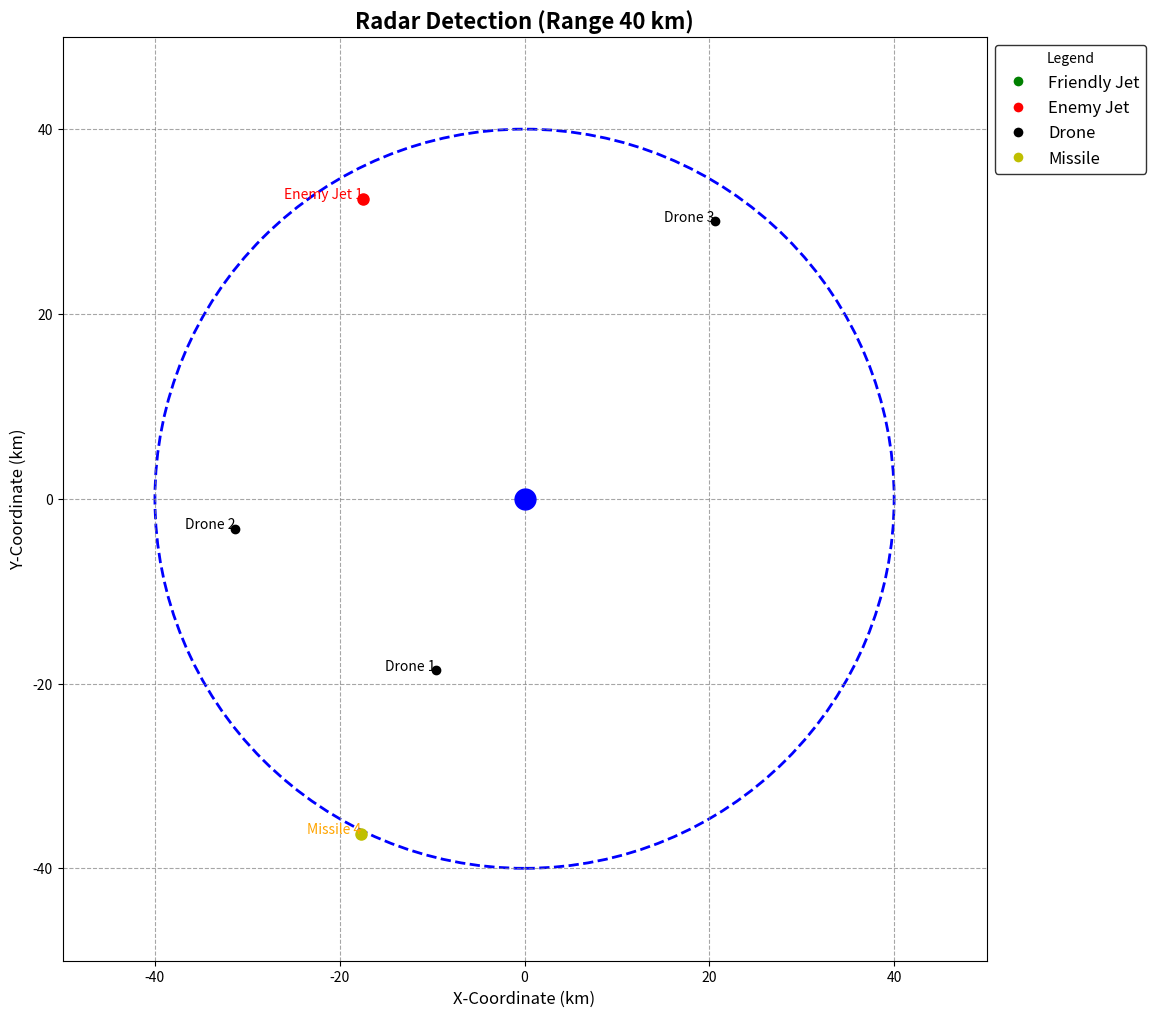

The matplotlib source for this figure:
import matplotlib.pyplot as plt
import numpy as np
import random

def encrypt_message(message, shift):    # Encrypt the msg using CAESER CIPHER algorithm
    encrypted_message = ""
    for char in message:
        if char.isalpha():
            shift_base = 65 if char.isupper() else 97
            encrypted_message += chr((ord(char) - shift_base + shift) % 26 + shift_base)
        else:
            encrypted_message += char
    return encrypted_message

def decrypt_message(encrypted_message, shift):      # Decrypt msg using CAESER CIPHER 
    decrypted_message = ""
    for char in encrypted_message:
        if char.isalpha():
            shift_base = 65 if char.isupper() else 97
            decrypted_message += chr((ord(char) - shift_base - shift) % 26 + shift_base)
        else:
            decrypted_message += char
    return decrypted_message

def identify_jet_or_drone(decrypted_message, correct_message):      # Friendly Jet / Enemy Jet
    return "Friendly" if decrypted_message == correct_message else "Enemy"

def classify_object(reflectivity, material, geometry):
    if reflectivity < 0.2 and material == "composite" and geometry == "small":
        return "Drone"
    elif 0.2 <= reflectivity < 0.8 and material == "metal" and geometry == "large":
        return "Fighter Jet"
    elif reflectivity >= 0.8 and material == "metal" and geometry == "pointed":
        return "Missile"
    else:
        return "Unknown Object"

def plot_radar(friendly_jets, enemy_jets, object_results, radar_range_km, radar_position):
    fig, ax = plt.subplots(figsize=(12, 12))

    ax.plot(*radar_position, 'bo', markersize=15)

    radar_range = plt.Circle(radar_position, radar_range_km, color='blue', fill=False, linestyle='--', linewidth=2)
    ax.add_artist(radar_range)

    for idx, jet in enumerate(friendly_jets):
        x, y = jet['position']
        label = f"Friendly Jet {idx + 1}"
        ax.plot(x, y, 'go', markersize=8)  
        ax.text(x, y, label, fontsize=10, ha='right', color='green')

    for idx, jet in enumerate(enemy_jets):
        x, y = jet['position']
        label = f"Enemy Jet {idx + 1}"
        ax.plot(x, y, 'ro', markersize=8) 
        ax.text(x, y, label, fontsize=10, ha='right', color='red')

    for idx, obj in enumerate(object_results):
        x, y = obj['position']
        if obj['classification'] == 'Drone':
            ax.plot(x, y, 'ko', markersize=6)  
            ax.text(x, y, f"Drone {idx + 1}", fontsize=10, ha='right', color='black')
        elif obj['classification'] == 'Missile':
            ax.plot(x, y, 'yo', markersize=8)  
            ax.text(x, y, f"Missile {idx + 1}", fontsize=10, ha='right', color='orange')

    ax.set_title(f'Radar Detection (Range {radar_range_km} km)', fontsize=16, fontweight='bold')
    ax.set_xlim(-radar_range_km - 10, radar_range_km + 10)
    ax.set_ylim(-radar_range_km - 10, radar_range_km + 10)
    ax.set_aspect('equal')
    ax.set_xlabel('X-Coordinate (km)', fontsize=12)
    ax.set_ylabel('Y-Coordinate (km)', fontsize=12)
    plt.grid(True, linestyle='--', color='grey', alpha=0.7)

    legend_labels = {
        'Friendly Jet': 'go',
        'Enemy Jet': 'ro',
        'Drone': 'ko',
        'Missile': 'yo'
    }
    handles = [plt.Line2D([0], [0], marker=marker, color='w', markerfacecolor=color, markersize=8, linestyle='') for label, (color, marker) in legend_labels.items()]
    labels = list(legend_labels.keys())
    legend = ax.legend(handles, labels, loc='upper left', fontsize=12, title='Legend', bbox_to_anchor=(1, 1))
    legend.get_frame().set_facecolor('white')
    legend.get_frame().set_edgecolor('black')

    plt.show()

def radar_simulation():
    """
    Simulate the radar system and plot detection results.
    """
    radar_range_km = 40  # Radar's detection range (PRACTICAL SCENARIO TAKEN with radius as 40km)
    message = "THIS IS THE INDIAN SKIES, IDENTIFY YOURSELF OR WE WILL SHOT YOU DOWN RIGHT NOW"
    shift_key = 4  
    encrypted_message = encrypt_message(message, shift_key)
    print(f"Radar: Encrypted message sent -> {encrypted_message}\n")
    
    radar_position = (0, 0) 

    num_friendly_jets = random.randint(1, 5) 
    num_enemy_jets = random.randint(1, 5)

    friendly_jets = []
    enemy_jets = []

    for i in range(num_friendly_jets):
        shift = random.choice([4, 7, 9])  
        x, y = np.random.uniform(-radar_range_km, radar_range_km, 2)
        friendly_jets.append({"jet_id": i + 1, "shift_key": shift, "position": (x, y)})

    for i in range(num_enemy_jets):
        shift = random.choice([4, 7, 9])
        x, y = np.random.uniform(-radar_range_km, radar_range_km, 2)
        enemy_jets.append({"jet_id": i + 1, "shift_key": shift, "position": (x, y)})

    correct_message = message
    detected_friendly_jets = []
    detected_enemy_jets = []

    print("Jet Decryption Results:")
    for jet in friendly_jets + enemy_jets:
        decrypted_message = decrypt_message(encrypted_message, jet["shift_key"])
        status = identify_jet_or_drone(decrypted_message, correct_message)
        if np.linalg.norm(np.array(jet["position"]) - np.array(radar_position)) <= radar_range_km:
            if status == "Friendly":
                detected_friendly_jets.append({"jet_id": len(detected_friendly_jets) + 1, "position": jet["position"]})
            else:
                detected_enemy_jets.append({"jet_id": len(detected_enemy_jets) + 1, "position": jet["position"]})
        print(f"Jet {jet['jet_id']} decryption -> {decrypted_message}: {status}")

    num_drones = random.randint(1, 5)  
    num_missiles = random.randint(1, 5)  
    num_objects = num_drones + num_missiles

    objects_in_range = []
    has_drone = False
    has_missile = False

    for i in range(num_drones):
        x, y = np.random.uniform(-radar_range_km, radar_range_km, 2)
        reflectivity = np.random.uniform(0.1, 0.3)
        material = random.choice(["composite", "metal"])
        geometry = random.choice(["small", "large"])
        classification = classify_object(reflectivity, material, geometry)
        if classification == "Drone":
            has_drone = True
        if np.linalg.norm(np.array((x, y)) - np.array(radar_position)) <= radar_range_km:
            objects_in_range.append({"classification": "Drone", "position": (x, y)})

    for i in range(num_missiles):
        x, y = np.random.uniform(-radar_range_km, radar_range_km, 2)
        reflectivity = np.random.uniform(0.7, 1.0)
        material = random.choice(["composite", "metal"])
        geometry = random.choice(["small", "large", "pointed"])
        classification = classify_object(reflectivity, material, geometry)
        if classification == "Missile":
            has_missile = True
        if np.linalg.norm(np.array((x, y)) - np.array(radar_position)) <= radar_range_km:
            objects_in_range.append({"classification": "Missile", "position": (x, y)})

    if not has_drone:
        x, y = np.random.uniform(-radar_range_km, radar_range_km, 2)
        objects_in_range.append({"classification": "Drone", "position": (x, y)})
    if not has_missile:
        x, y = np.random.uniform(-radar_range_km, radar_range_km, 2)
        objects_in_range.append({"classification": "Missile", "position": (x, y)})

    print("\nDetected Objects in Range:")
    print(f"Friendly Jets: {len(detected_friendly_jets)}")
    print(f"Enemy Jets: {len(detected_enemy_jets)}")
    print(f"Drones: {sum(1 for obj in objects_in_range if obj['classification'] == 'Drone')}")
    print(f"Missiles: {sum(1 for obj in objects_in_range if obj['classification'] == 'Missile')}")

    plot_radar(detected_friendly_jets, detected_enemy_jets, objects_in_range, radar_range_km, radar_position)

radar_simulation()
